pico-8 play session: no input (idle)

[t = 1 s] idle ~1s (no d-pad/buttons)
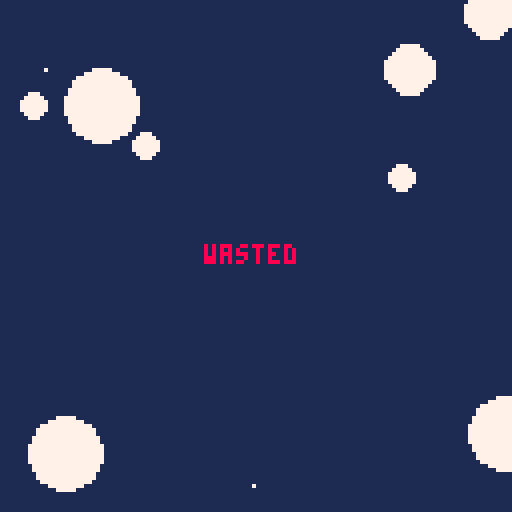
[t = 4 s] idle ~4s (no d-pad/buttons)
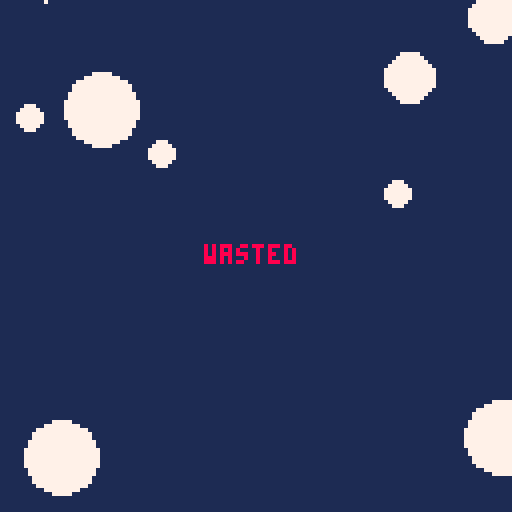
[t = 6 s] idle ~6s (no d-pad/buttons)
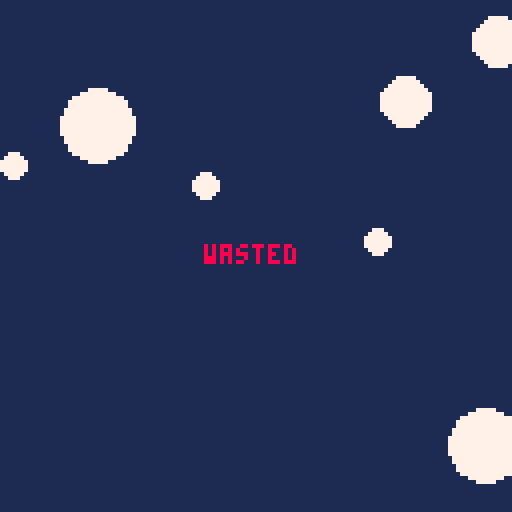
[t = 8 s] idle ~8s (no d-pad/buttons)
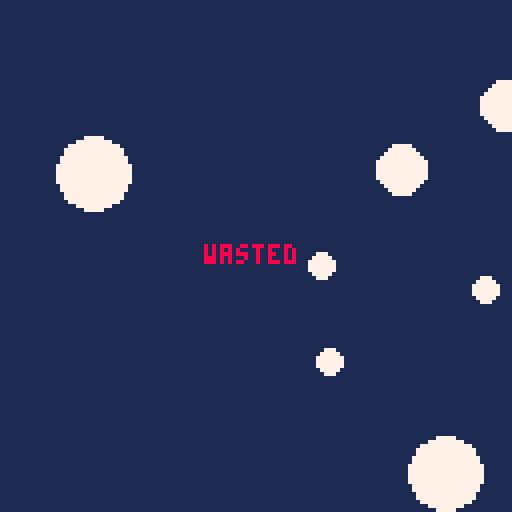

pico-8 cartridge
version 16
__lua__
-- picoroids: an asteroids
-- clone for pico-8.
-- by jason pepas.
-- [redacted]
-- mit licensed.

--== globals ==--

-- button constants
left = 0
right = 1
up = 2
down = 3
but1 = 4
but2 = 5

-- a "shape" is a list of
-- points. the first point is
-- the center of rotation, and
-- the rest of the points form
-- a border between which lines
-- are drawn.

-- the ship shape
ship_shp = {
 {x=0,y=0},
 {x=5,y=0},
 {x=-3,y=-3},
 {x=-3,y=3}
}

-- the ship's position
ship_pos = {x=63, y=63}
-- the ship's rotation
ship_rot = 0.25
-- the thruster force magnitude
thrst_mag = 0.05
-- the magnitude of rotation
rot_mag = 0.02
-- the ship's velocity vector
ship_vvec = {x=0,y=0}
-- the fire button flip-flop
fire_ff = false
-- the teleport flip-flop
tele_ff = false
-- whether the player is alive
alive = true

-- a "shot" is a position, a
-- velocity vector, and a ttl.

-- the bullets which are
-- currently in-flight.
shots = {}

-- the speed of bullets.
shot_spd = 2.5
-- number of frames a bullet
-- stays on-screen.
shot_ttl = 30

-- an "asteroid" is a position,
-- a velocity vector, and a
-- size class.
roids = {}


--== functions ==--

-- return a negated copy of a
-- point.
function npnt(p)
 return {x=-p.x, y=-p.y}
end

-- return a copy of a point.
function copy_pnt(p)
 return {x=p.x, y=p.y}
end

-- return a copy of the points
-- of a shape.
function points(s)
 local ps = {}
 for i=2, count(s) do
  add(ps, copy_pnt(s[i]))
 end
 return ps
end

-- return x^2
function sq(x)
 return x * x
end

-- return the distance between
-- two points.
function dist(p1,p2)
-- thanks to https://brilliant.org/wiki/distance-formula/
 return sqrt(
  sq(p2.x-p1.x) + sq(p2.y-p1.y)
 )
end

-- return a copy of a point
-- which has been translated
-- by a vector.
function trans_pnt(p,v)
 return {
  x = p.x + v.x,
  y = p.y + v.y
 }
end

-- translate a point in the
-- other direction.
function ntrans_pnt(p,v)
 return trans_pnt(p, npnt(v))
end

-- return a copy of a shape
-- which has been translated
-- by a vector.
function trans_shp(s,v)
 local ts = {}
 for n=1, count(s) do
  add(ts, trans_pnt(s[n],v))
 end
 return ts
end

-- translate a shape in the
-- other direction.
function ntrans_shp(s,v)
 local ts = {}
 for n=1, count(s) do
  add(ts, ntrans_pnt(s[n],v))
 end
 return ts
end

-- return a copy of a point
-- rotated about the origin.
function rot_pnt(p,t)
-- thanks to https://www.lexaloffle.com/bbs/?pid=40230
 local sint = sin(t)
 local cost = cos(t)
 rx = cost * p.x - sint * p.y
 ry = sint * p.x + cost * p.y
 return {x=rx, y=ry}
end

-- return a rotated copy of a
-- point.
-- p: point to rotate
-- c: center point of rotation
-- t: number of turns
function rot_pnt2(p,c,t)
-- thanks to https://stackoverflow.com/q/2259476/558735
 p = ntrans_pnt(p,c)
 p = rot_pnt(p,t)
 p = trans_pnt(p,c)
 return p
end

-- return a copy of a shape
-- which has been rotated by
-- some number of turns.
function rot_shp(s,t)
 local c = s[1]
 local s2 = {}
 for p in all(s) do
  add(s2, rot_pnt2(p,c,t))
 end
 return s2
end

-- print a point
function print_pnt(p)
 print("point:")
 print(" x: "..p.x..", y: "..p.y)
end

-- print a shape
function print_shp(s)
 print("shape:")
 print(" center of rotation:")
 print("  x: "..s[1].x..", y: "..s[1].y)
 local pts = points(s)
 for n=1, count(pts) do
  local a=n
  local b
  if n == count(pts)
  then b=1
  else b=n+1
  end
  print(" line:")
  print("  x: "..pts[a].x..", y: "..pts[a].y)
  print("  x: "..pts[b].x..", y: "..pts[b].y)
 end
end

-- draw a shape
function draw_shp(s)
 local pts = points(s)
 for n=1,count(pts) do
  local a = n
  local b
  if n == count(pts)
  then b=1
  else b=n+1
  end
  local pa = pts[a]
  local pb = pts[b]
  line(pa.x,pa.y,pb.x,pb.y,7)
 end
end

-- add two vectors together
function vadd(v1,v2)
 return {
  x = v1.x + v2.x,
  y = v1.y + v2.y
 }
end

-- mod a point by 128
function mod_pnt(p)
 return {
  x = p.x % 128,
  y = p.y % 128
 }
end

-- move the ship by applying
-- the velocity vector.
function move_ship()
 ship_pos = mod_pnt(
  vadd(
   ship_pos, ship_vvec
  )
 )
end

function draw_ship()
 draw_shp(
  rot_shp(
   trans_shp(ship_shp,ship_pos),
   ship_rot
  )
 )
end

-- fire the thruster for one
-- frame, updating the ship's
-- velocity vector.
function fire_rthruster()
 local thrst_v = {
  x = thrst_mag,
  y = 0
 }
 thrst_v = rot_pnt(
  thrst_v, ship_rot
 )
 ship_vvec = vadd(
  thrst_v, ship_vvec
 )
end

-- fire the front-facing
-- thruster, accellerating the
-- ship backward.
function fire_fthruster()
 local thrst_v = {
  x = -thrst_mag,
  y = 0
 }
 thrst_v = rot_pnt(
  thrst_v, ship_rot
 )
 ship_vvec = vadd(
  thrst_v, ship_vvec
 )
end

-- teleport the ship to a
-- random location.
function teleport()
 ship_pos = {
  -- at least 1/2 screen away
  x = ship_pos.x + 64 + rnd(63),
  y = ship_pos.y + 64 + rnd(63)
 }
end

function draw_shot(s)
 pset(s.pos.x, s.pos.y, 7)
end

function draw_shots(s)
 for s in all(shots) do
  draw_shot(s)
 end
end

-- returns a copy of a shot
-- which has been moved.
function move_shot(s)
 local pos = mod_pnt(
  vadd(s.pos, s.vvec)
 )
 shot = {
  pos = pos,
  vvec = s.vvec,
  ttl = s.ttl - 1
 }
 return shot
end

-- move all of the shots.
function move_shots()
 shots2 = {}
 for s in all(shots) do
  add(shots2, move_shot(s))
 end
 shots = shots2
end

-- filter out the shots which
-- have been on-screen for too
-- long.
function expire_shots()
 shots2 = {}
 for s in all(shots) do
  if s.ttl > 0 then
   add(shots2, s)
  end
 end
 shots = shots2
end

-- fire a new bullet.
function shoot()
 -- the current bullet position
 local pos = copy_pnt(ship_pos)
 -- the bullet velocity vector
 local vvec = {
  x = shot_spd,
  y = 0
 }
 vvec = rot_pnt(
  vvec, ship_rot
 )
 vvec = vadd(
  ship_vvec, vvec
 )

 local shot = {
  pos = pos,
  vvec = vvec,
  ttl = shot_ttl
 }
 add(shots, shot)
end

-- create a new asteroid of a
-- given size class (1-3)
function spawn_roid(size)
 pos = mod_pnt({
  -- try to avoid the center
  x = 96 + rnd(63),
  y = 96 + rnd(63)
 })
 vvec = {
  x = 0.5/size + rnd(size) * 0.1/size,
  y = 0
 }
 vvec = rot_pnt(
  vvec,
  rnd(100)/100.0
 )
 local roid = {
  pos,
  vvec,
  size
 }
 add(roids,roid)
end

-- returns a moved copy of an
-- asteroid.
function move_roid(r)
 local pos = r[1]
 local vvec = r[2]
 pos = mod_pnt(vadd(pos, vvec))
 return {
   pos,
   vvec,
   r[3]
 }
end

-- move all of the asteroids.
function move_roids()
 roids2 = {}
 for r in all(roids) do
  add(roids2, move_roid(r))
 end
 roids = roids2
end

-- return the radius of an
-- asteroid.
function roidrad(r)
 return r[3] * 3
end

-- draw an asteroid.
function draw_roid(r)
 pos = r[1]
 size_class = r[3]
 rad = roidrad(r)
 circfill(pos.x,pos.y,rad,7)
end

-- draw all of the asteroids.
function draw_roids()
 for r in all(roids) do
  draw_roid(r)
 end
end

-- detect collisions between
-- shots and asteroids.
function collide_shots()
 for s in all(shots) do
  for r in all(roids) do
   local rpos = r[1]
   local rad = roidrad(r)
   local d = dist(s.pos,rpos)
   if d <= rad then
    del(shots,s)
    del(roids,r)
   end
  end
 end
end

-- detect collisions between
-- asteroids and the ship.
function collide_ship()
 local ship = rot_shp(
  trans_shp(ship_shp,ship_pos),
  ship_rot
 )
 for r in all(roids) do
  local rpos = r[1]
  local rad = roidrad(r)
  for p in all(points(ship)) do
   local d = dist(rpos,p)
   if d < rad then
    alive = false
    return nil
   end
  end
 end
end

-- read and process the dpad.
function process_dpad()
 if btn(left) then
  ship_rot += rot_mag
 end
 if btn(right) then
  ship_rot -= rot_mag
 end
 if btn(up) then
  fire_rthruster()
 end
 if btn(down) then
  fire_fthruster()
 end
end

-- read and process the buttons.
function process_btns()
 if btn(but1) then
  if not fire_ff then
   fire_ff=true
   shoot()
  end
 else
  fire_ff=false
 end
 
 if btn(but2) then
  if not tele_ff then
   tele_ff=true
   teleport()
  end
 else
  tele_ff=false
 end
end

function _init()
 spawn_roid(3)
 spawn_roid(3)
 spawn_roid(3)
 spawn_roid(2)
 spawn_roid(2)
 spawn_roid(2)
 spawn_roid(1)
 spawn_roid(1)
 spawn_roid(1)
end

function _update()
 if alive then
  process_dpad()
  process_btns()
 end
 move_roids()
 move_shots()
 expire_shots()
 collide_shots()
 if alive then
  move_ship()
  collide_ship()
 end
end

function _draw()
 cls()
 rectfill(0,0,127,127,1)
 if alive then
  draw_ship()
 end
 draw_shots()
 draw_roids()
 if not alive then
  print("wasted",51,61,8)
 end
end
